Run: headless pygame with SDL's dummy video driver; simulated clock (each Clock.tick advances the game by its frame time, no real sleeping); random seed 0; keys injected as events and as key.get_pressed() state; mouse plan: one left click at the window centre at the start of phase 2, then a move to the lower-right quarter at the start of phase 3.
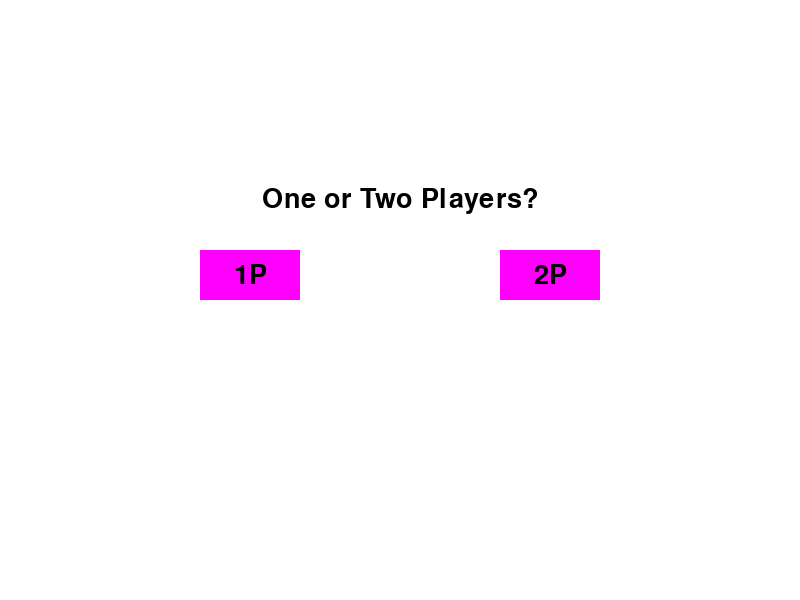
Frame 1 of 4 · flips 1–60 · no input
Frame 2 of 4 · flips 61–180 · clicked the window centre · tapped SPACE, RETURN · held RIGHT (→), D · screen unchanged from frame 1, image omitted
Frame 3 of 4 · flips 181–300 · moved the mouse to the lower-right quarter · held DOWN (↓), S · screen unchanged from frame 2, image omitted
Frame 4 of 4 · flips 301–420 · held LEFT (←), A, UP (↑), W · screen unchanged from frame 3, image omitted

The pygame program that drew these frames:

import pygame, sys, time, asyncio

#Initialize pygame
pygame.init()

#set windows size
window_Width = 800
window_Height = 600
speed = 6
scoreLeft = 0
scoreRight = 0
aiScore = 0
straight = True
screen = pygame.display.set_mode((window_Width, window_Height))
pygame.display.set_caption("Pygame Pong")

#Set Clock
clock = pygame.time.Clock()

#Define Paddles
paddleLeft = pygame.Rect(75, 200, 10, 150)
paddleRight = pygame.Rect(725, 200, 10, 150)

#Define Colors
WHITE = (255, 255, 255)
PURPLE = (255, 0, 255)
BLACK = (0, 0 ,0)
GREEN = (0, 255, 0)
BLUE = (0, 0, 255)

walls = [
    pygame.Rect(0, 0, 800, 10),  # Top horizontal wall
    pygame.Rect(0, 590, 790, 10), # Bottom horizontal wall
    pygame.Rect(0, 10, 10, 580),  # Left vertical wall
    pygame.Rect(790, 10, 10, 600), # Right vertical wall
]

buttons = [
    pygame.Rect(200, 250, 100, 50),
    pygame.Rect(500, 250, 100, 50),
    pygame.Rect(200, 250, 100, 50),
    pygame.Rect(500, 250, 100, 50)
]

#Draw Center Line
def draw_center_line_Black():
    pos_y = 10
    for i in range(14):
        pygame.draw.rect(screen, BLACK, (390, pos_y, 10, 30))
        pos_y +=50

def draw_center_line_White():
    pos_y = 10
    for i in range(14):
        pygame.draw.rect(screen, WHITE, (390, pos_y, 10, 30))
        pos_y +=50

#Draw ball
ball_speed = [5, 5]

ball_rect = pygame.Rect(395, 295, 40, 40)
#AI Movement
def ai_movement():
    if ball_rect.y < paddleRight.centery:
        paddleRight.top -= 3
    elif ball_rect.y > paddleRight.centery:
        paddleRight.bottom += 3
#2 Player Movement
def handle_ball_move_straight():
    global ball_speed
    global straight
    global scoreLeft
    global scoreRight
    ball_rect.x += ball_speed[0]

    if ball_rect.top <=0 or ball_rect.bottom>= 600:
        ball_speed[1] = -ball_speed[1]

    if ball_rect.colliderect(paddleLeft) or ball_rect.colliderect(paddleRight):
        ball_speed[0] = -ball_speed[0]
        straight = False

    if ball_rect.left <= 0:
        scoreRight += 1
        straight = True
        reset_ball()

    if ball_rect.right >= 800:
        scoreLeft += 1
        straight = True
        reset_ball()
def handle_ball_move_sideways():
    global scoreLeft
    global scoreRight
    global ball_speed
    global straight
    ball_rect.x += ball_speed[0]
    ball_rect.y += ball_speed[1]

    if ball_rect.top <=0 or ball_rect.bottom>= 600:
        ball_speed[1] = -ball_speed[1]

    if ball_rect.colliderect(paddleLeft) or ball_rect.colliderect(paddleRight):
        ball_speed[0] = -ball_speed[0]

    if ball_rect.left <= 0:
        scoreRight += 1
        straight = True
        reset_ball()

    if ball_rect.right >= 800:
        scoreLeft += 1
        straight = True
        reset_ball()
        
def reset_ball():
    ball_rect.center = (395, 295)

#Define text
def scoringBlack():
    font1 = pygame.font.Font(None, 96)
    text1 = font1.render(str(scoreLeft), True, BLACK)
    textRect1 = text1.get_rect(center = (200, 50))
    screen.blit(text1, textRect1)
    
    font2 = pygame.font.Font(None, 96)
    text2 = font2.render(str(scoreRight), True, BLACK)
    textRect2 = text2.get_rect(center = (600, 50))
    screen.blit(text2, textRect2)

def aiScoringBlack():
    font15 = pygame.font.Font(None, 96)
    text15 = font15.render(str(aiScore), True, BLACK)
    textRect15 = text15.get_rect(center = (600, 50))
    screen.blit(text15, textRect15)
    
def scoringWhite():
    font6 = pygame.font.Font(None, 96)
    text6 = font6.render(str(scoreLeft), True, WHITE)
    textRect6 = text6.get_rect(center = (200, 50))
    screen.blit(text6, textRect6)
    
    font7 = pygame.font.Font(None, 96)
    text7 = font7.render(str(scoreRight), True, WHITE)
    textRect7 = text7.get_rect(center = (600, 50))
    screen.blit(text7, textRect7)

def aiScoringWhite():
    font16 = pygame.font.Font(None, 96)
    text16 = font16.render(str(aiScore), True, WHITE)
    textRect16 = text16.get_rect(center = (600, 50))
    screen.blit(text16, textRect16)
    
def PlayerText():
    font12 = pygame.font.Font(None, 40)
    text12 = font12.render("One or Two Players?", True, BLACK)
    textRect12 = text12.get_rect(center = (400, 200))
    screen.blit(text12, textRect12),
    
    font13 = pygame.font.Font(None, 40)
    text13 = font13.render("1P", True, BLACK)
    textRect13 = text13.get_rect(center = (250, 275))
    screen.blit(text13, textRect13),

    font14 = pygame.font.Font(None, 40)
    text14 = font14.render("2P", True, BLACK)
    textRect14 = text14.get_rect(center = (550, 275))
    screen.blit(text14, textRect14)

def ThemeText():
    font3 = pygame.font.Font(None, 40)
    text3 = font3.render("Which theme do you want?", True, BLACK)
    textRect3 = text3.get_rect(center = (400, 200))
    screen.blit(text3, textRect3),
    
    font4 = pygame.font.Font(None, 40)
    text4 = font4.render("Black", True, BLACK)
    textRect4 = text4.get_rect(center = (250, 275))
    screen.blit(text4, textRect4),

    font5 = pygame.font.Font(None, 40)
    text5 = font5.render("White", True, WHITE)
    textRect5 = text5.get_rect(center = (550, 275))
    screen.blit(text5, textRect5)

def endText1():
    font8 = pygame.font.Font(None, 40)
    text8 = font8.render("Player 1 Wins", True, WHITE)
    textRect8 = text8.get_rect(center = (200, 150))
    screen.blit(text8, textRect8)

def endText2():
    font9 = pygame.font.Font(None, 40)
    text9 = font9.render("Player 1 Wins", True, BLACK)
    textRect9 = text9.get_rect(center = (200, 150))
    screen.blit(text9, textRect9)

def endText3():
    font10 = pygame.font.Font(None, 40)
    text10 = font10.render("Player 2 Wins", True, WHITE)
    textRect10 = text10.get_rect(center = (600, 150))
    screen.blit(text10, textRect10)

def endText4(): 
    font11 = pygame.font.Font(None, 40)
    text11 = font11.render("Player 2 Wins", True, BLACK)
    textRect11 = text11.get_rect(center = (600, 150))
    screen.blit(text11, textRect11)

def endText5(): 
    font17 = pygame.font.Font(None, 40)
    text17 = font17.render("AI Wins", True, WHITE)
    textRect17 = text17.get_rect(center = (600, 150))
    screen.blit(text17, textRect17)

def endText6():
    font18 = pygame.font.Font(None, 40)
    text18 = font18.render("AI Wins", True, BLACK)
    textRect18 = text18.get_rect(center = (600, 150))
    screen.blit(text18, textRect18)
#Game Loop Starts
PlayerPick = True
ThemePick = False
BlackTheme = False
WhiteTheme = False

#Game loops
while PlayerPick == True:
    screen.fill(WHITE)
    sprite3 = buttons[2]
    sprite4 = buttons[3]
    pygame.draw.rect(screen, PURPLE, sprite3)
    pygame.draw.rect(screen, PURPLE, sprite4)
    PlayerText()
    for event in pygame.event.get():
        if event.type == pygame.MOUSEBUTTONDOWN:
            if sprite3.collidepoint(pygame.mouse.get_pos()):
                ThemePick = True
                PlayerPick = False
                playernumber = 1
                break
            elif sprite4.collidepoint(pygame.mouse.get_pos()):
                ThemePick = True
                PlayerPick = False
                playernumber = 2
                break
    pygame.display.flip()
while ThemePick == True:
    screen.fill(WHITE)
    sprite1 = buttons[0]
    sprite2 = buttons[1]
    pygame.draw.rect(screen, PURPLE, sprite1)
    pygame.draw.rect(screen, PURPLE, sprite2)
    ThemeText()
    for event in pygame.event.get():
        if event.type == pygame.MOUSEBUTTONDOWN:
            if sprite1.collidepoint(pygame.mouse.get_pos()):
                BlackTheme = True
                ThemePick = False
                break
            elif sprite2.collidepoint(pygame.mouse.get_pos()):
                WhiteTheme = True
                ThemePick = False
                break
    pygame.display.flip()

while BlackTheme == True:
    for event in pygame.event.get():
        if event.type == pygame.QUIT:
            BlackTheme = False

    keys = pygame.key.get_pressed()
    if playernumber == 1:
        if keys[pygame.K_w]:
            paddleLeft.y -= speed
        if keys[pygame.K_s]:
            paddleLeft.y += speed
        ai_movement()
        aiScoringWhite()
    if playernumber == 2:
        if keys[pygame.K_UP]:
            paddleRight.y -= speed
        if keys[pygame.K_DOWN]:
            paddleRight.y += speed
        if keys[pygame.K_w]:
            paddleLeft.y -= speed
        if keys[pygame.K_s]:
            paddleLeft.y += speed
    
    for wall in walls:
        if paddleLeft.colliderect(wall):
            if keys[pygame.K_w]:
                paddleLeft.y += speed
            if keys[pygame.K_s]:
                paddleLeft.y -= speed
        if paddleRight.colliderect(wall):
            if keys[pygame.K_UP]:
                paddleRight.y += speed
            if keys[pygame.K_DOWN]:
                paddleRight.y -= speed
    

    screen.fill(BLACK)
    
    scoringWhite()

    for wall in walls:
        pygame.draw.rect(screen, WHITE, wall)
    draw_center_line_White()
    if straight == True:
        handle_ball_move_straight()
    if straight == False:
        handle_ball_move_sideways()
    
    if scoreLeft == 3:
        endText1()
        reset_ball()
        ball_speed = [0, 0]
    if scoreRight == 3:
        endText3()
        reset_ball()
        ball_speed = [0, 0]
    if aiScore == 3:
        endText5()
        reset_ball()
        ball_speed = [0, 0]
    pygame.draw.rect(screen, WHITE, paddleRight)
    pygame.draw.rect(screen, WHITE, paddleLeft)
    pygame.draw.circle(screen, WHITE, ball_rect.center, 20)
    pygame.display.flip()
    clock.tick(30)

while WhiteTheme == True:
    for event in pygame.event.get():
        if event.type == pygame.QUIT:
            WhiteTheme = False
            
    pygame.draw.rect(screen, WHITE, sprite1)
    pygame.draw.rect(screen, WHITE, sprite2)
    
    pygame.display.flip()
    keys = pygame.key.get_pressed()
    if playernumber == 1:
        if keys[pygame.K_w]:
            paddleLeft.y -= speed
        if keys[pygame.K_s]:
            paddleLeft.y += speed
        ai_movement()
        aiScoringBlack()
    if playernumber == 2:
        if keys[pygame.K_UP]:
            paddleRight.y -= speed
        if keys[pygame.K_DOWN]:
            paddleRight.y += speed
        if keys[pygame.K_w]:
            paddleLeft.y -= speed
        if keys[pygame.K_s]:
            paddleLeft.y += speed
    
    for wall in walls:
        if paddleLeft.colliderect(wall):
            if keys[pygame.K_w]:
                paddleLeft.y += speed
            if keys[pygame.K_s]:
                paddleLeft.y -= speed
        if paddleRight.colliderect(wall):
            if keys[pygame.K_UP]:
                paddleRight.y += speed
            if keys[pygame.K_DOWN]:
                paddleRight.y -= speed
    

    screen.fill(WHITE)

    scoringBlack()

    for wall in walls:
        pygame.draw.rect(screen, BLACK, wall)

    draw_center_line_Black()
    if straight == True:
        handle_ball_move_straight()
    if straight == False:
        handle_ball_move_sideways()
    
    if scoreLeft == 3:
        endText2()
        reset_ball()
        ball_speed = [0, 0]
    if scoreRight == 3:
        endText4()
        reset_ball()
        ball_speed = [0, 0]
    if aiScore == 3:
        endText6()
        reset_ball()
        ball_speed = [0, 0]
    pygame.draw.rect(screen, BLACK, paddleRight)
    pygame.draw.rect(screen, BLACK, paddleLeft)
    pygame.draw.circle(screen, BLACK, ball_rect.center, 20)
    pygame.display.flip()
    clock.tick(30)
pygame.quit()
sys.exit()
